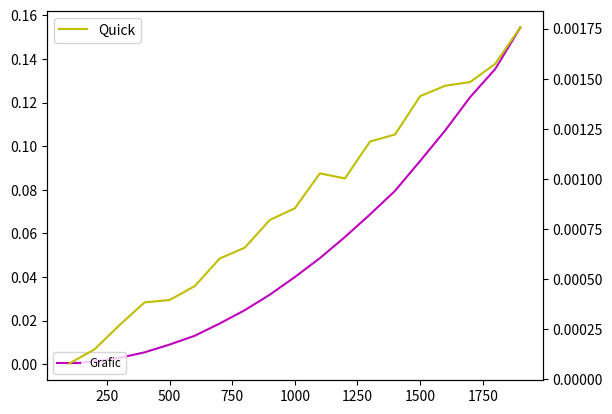

This figure's Python source:
import time
import random
import matplotlib.pyplot as pt

def bubble(inp_list):
	for i in range(len(inp_list)):
		for k in range(len(inp_list)-1-i):
			if inp_list[k] > inp_list[k+1]:
				inp_list[k], inp_list[k+1] = inp_list[k+1], inp_list[k]

def quicksort(nums):
	if len(nums) <= 1:
		return nums
	else:
		q = random.choice(nums)
		s_nums = []
		m_nums = []
		e_nums = []
		for n in nums:
			if n < q:
				s_nums.append(n)
			elif n>q:
				m_nums.append(n)
		else:
			e_nums.append(n)
		return quicksort(s_nums) + e_nums + quicksort(m_nums)

time_list, n_list = [], []
time_list_2, n_list_2 = [], []

for n in range(100, 2000, 100):
	elements = [random.randrange(0, n) for _ in range(n)]
	t = time.time()
	bubble(elements)
	work_time = time.time() - t
	time_list.append(work_time)
	n_list.append(n)
	
	t_2 = time.time()
	quicksort(elements)
	work_time = time.time() - t_2
	time_list_2.append(work_time)
	n_list_2.append(n)
	
	print(n)
    
fig, ax = pt.subplots()
ax2 = ax.twinx()
ax.plot(n_list, time_list, label='Grafic', color='m')
ax2.plot(n_list_2, time_list_2, label='Quick', color='y')
pt.legend()
legend = ax.legend(loc='lower left', fontsize='small')
pt.show()
